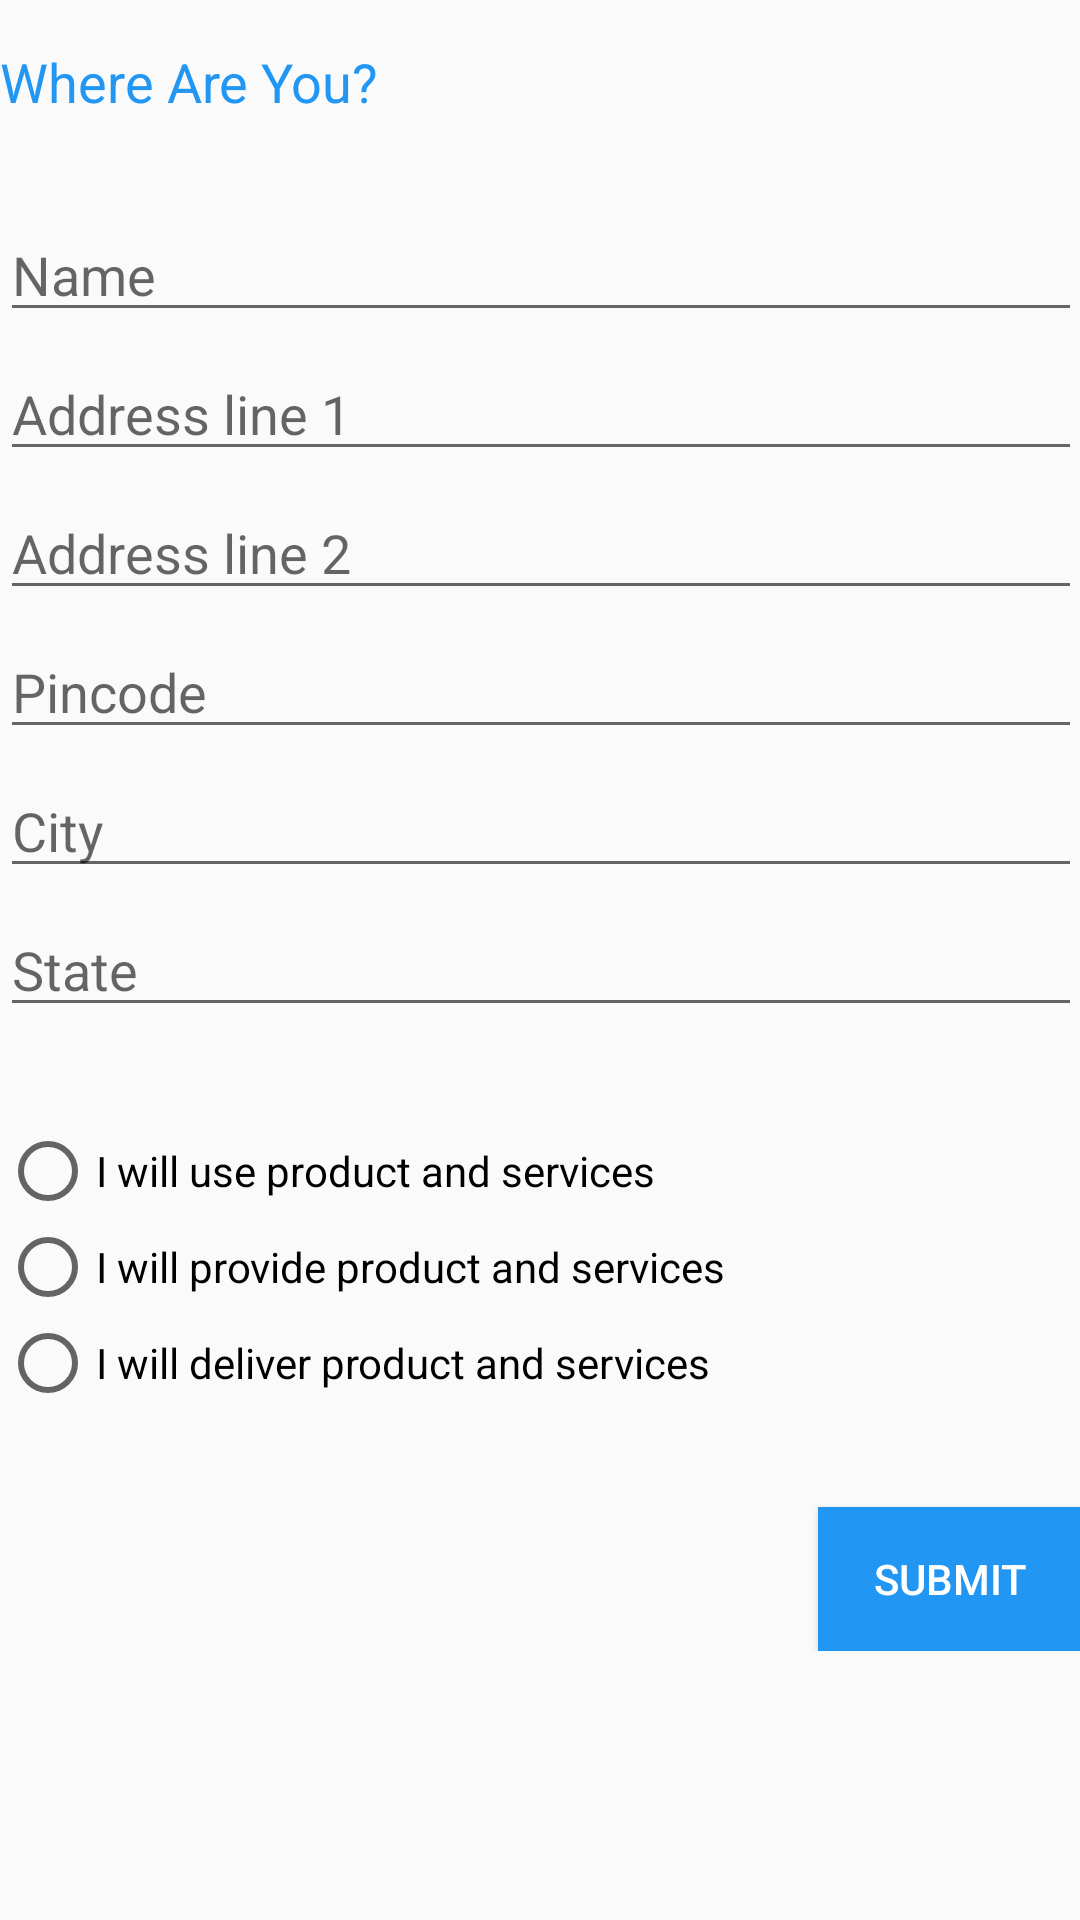

Android layout source for this screen:
<!-- AndroidManifest.xml: application theme AppTheme -->
<!-- res/layout/activity_sign_up.xml -->
<?xml version="1.0" encoding="utf-8"?>
<ScrollView xmlns:android="http://schemas.android.com/apk/res/android"
    xmlns:tools="http://schemas.android.com/tools"
    android:id="@+id/login_form"
    android:layout_width="match_parent"
    android:layout_height="match_parent"
    android:paddingBottom="@dimen/activity_vertical_margin"
    android:paddingLeft="@dimen/activity_horizontal_margin"
    android:paddingRight="@dimen/activity_horizontal_margin"
    android:paddingTop="@dimen/activity_vertical_margin"
    tools:context="inc.iris.loshop.SignUp"
    >
    <LinearLayout
        android:layout_width="match_parent"
        android:layout_height="wrap_content"
        android:orientation="vertical">
        <TextView
            android:layout_width="match_parent"
            android:layout_height="wrap_content"
            android:text="@string/sign_up_title"
            android:layout_marginBottom="25dp"
            android:layout_marginTop="15dp"
            android:textColor="@color/colorPrimary"
            android:textSize="18sp" />

        <EditText
            android:id="@+id/name_et"
            android:layout_width="match_parent"
            android:layout_height="wrap_content"
            android:layout_marginTop="5dp"
            android:hint="@string/name"
            />

        <EditText
            android:id="@+id/add1_et"
            android:layout_width="match_parent"
            android:layout_height="wrap_content"
            android:layout_marginTop="5dp"
            android:hint="@string/add1" />

        <EditText
            android:id="@+id/add2_et"
            android:layout_width="match_parent"
            android:layout_height="wrap_content"
            android:layout_marginTop="5dp"
            android:hint="@string/add2" />

        <EditText
            android:id="@+id/pin_et"
            android:layout_width="match_parent"
            android:layout_height="wrap_content"
            android:layout_marginTop="5dp"
            android:hint="@string/pin" />

        <EditText
            android:id="@+id/city_et"
            android:layout_width="match_parent"
            android:layout_height="wrap_content"
            android:layout_marginTop="5dp"
            android:hint="@string/city" />

        <EditText
            android:id="@+id/state_et"
            android:layout_width="match_parent"
            android:layout_height="wrap_content"
            android:layout_marginTop="5dp"
            android:hint="@string/state" />

        <RadioGroup
            android:layout_width="match_parent"
            android:layout_height="wrap_content"
            android:layout_marginTop="32dp">
            <RadioButton
                android:layout_width="match_parent"
                android:layout_height="match_parent"
                android:text="@string/use_product"/>
            <RadioButton
                android:layout_width="match_parent"
                android:layout_height="match_parent"
                android:text="@string/provide_product"/>
            <RadioButton
                android:layout_width="match_parent"
                android:layout_height="match_parent"
                android:text="@string/deliver_product"/>

        </RadioGroup>

        <Button
            android:layout_width="wrap_content"
            android:layout_height="wrap_content"
            android:layout_marginTop="32dp"
            android:layout_gravity="end"
            android:background="@color/colorPrimary"
            android:text="@string/submit"
            android:textColor="@android:color/white"
            android:onClick="register"/>

    </LinearLayout>

</ScrollView>
<!-- resources referenced by this layout -->
<resources>
  <color name="colorPrimary">#2196F3</color>
  <string name="add1">Address line 1</string>
  <string name="add2">Address line 2</string>
  <string name="city">City</string>
  <string name="deliver_product">I will deliver product and services</string>
  <string name="name">Name</string>
  <string name="pin">Pincode</string>
  <string name="provide_product">I will provide product and services</string>
  <string name="sign_up_title">Where Are You?</string>
  <string name="state">State</string>
  <string name="submit">Submit</string>
  <string name="use_product">I will use product and services</string>
  <style name="AppTheme" parent="Theme.AppCompat.Light.NoActionBar">
          
          <item name="colorPrimary">@color/colorPrimary</item>
          <item name="colorPrimaryDark">@color/colorPrimaryDark</item>
          <item name="colorAccent">@color/colorAccent</item>
          <item name="android:statusBarColor">@color/colorPrimary</item>
        
  
      </style>
  <color name="colorPrimaryDark">#1976D2</color>
  <color name="colorAccent">#536DFE</color>
</resources>
